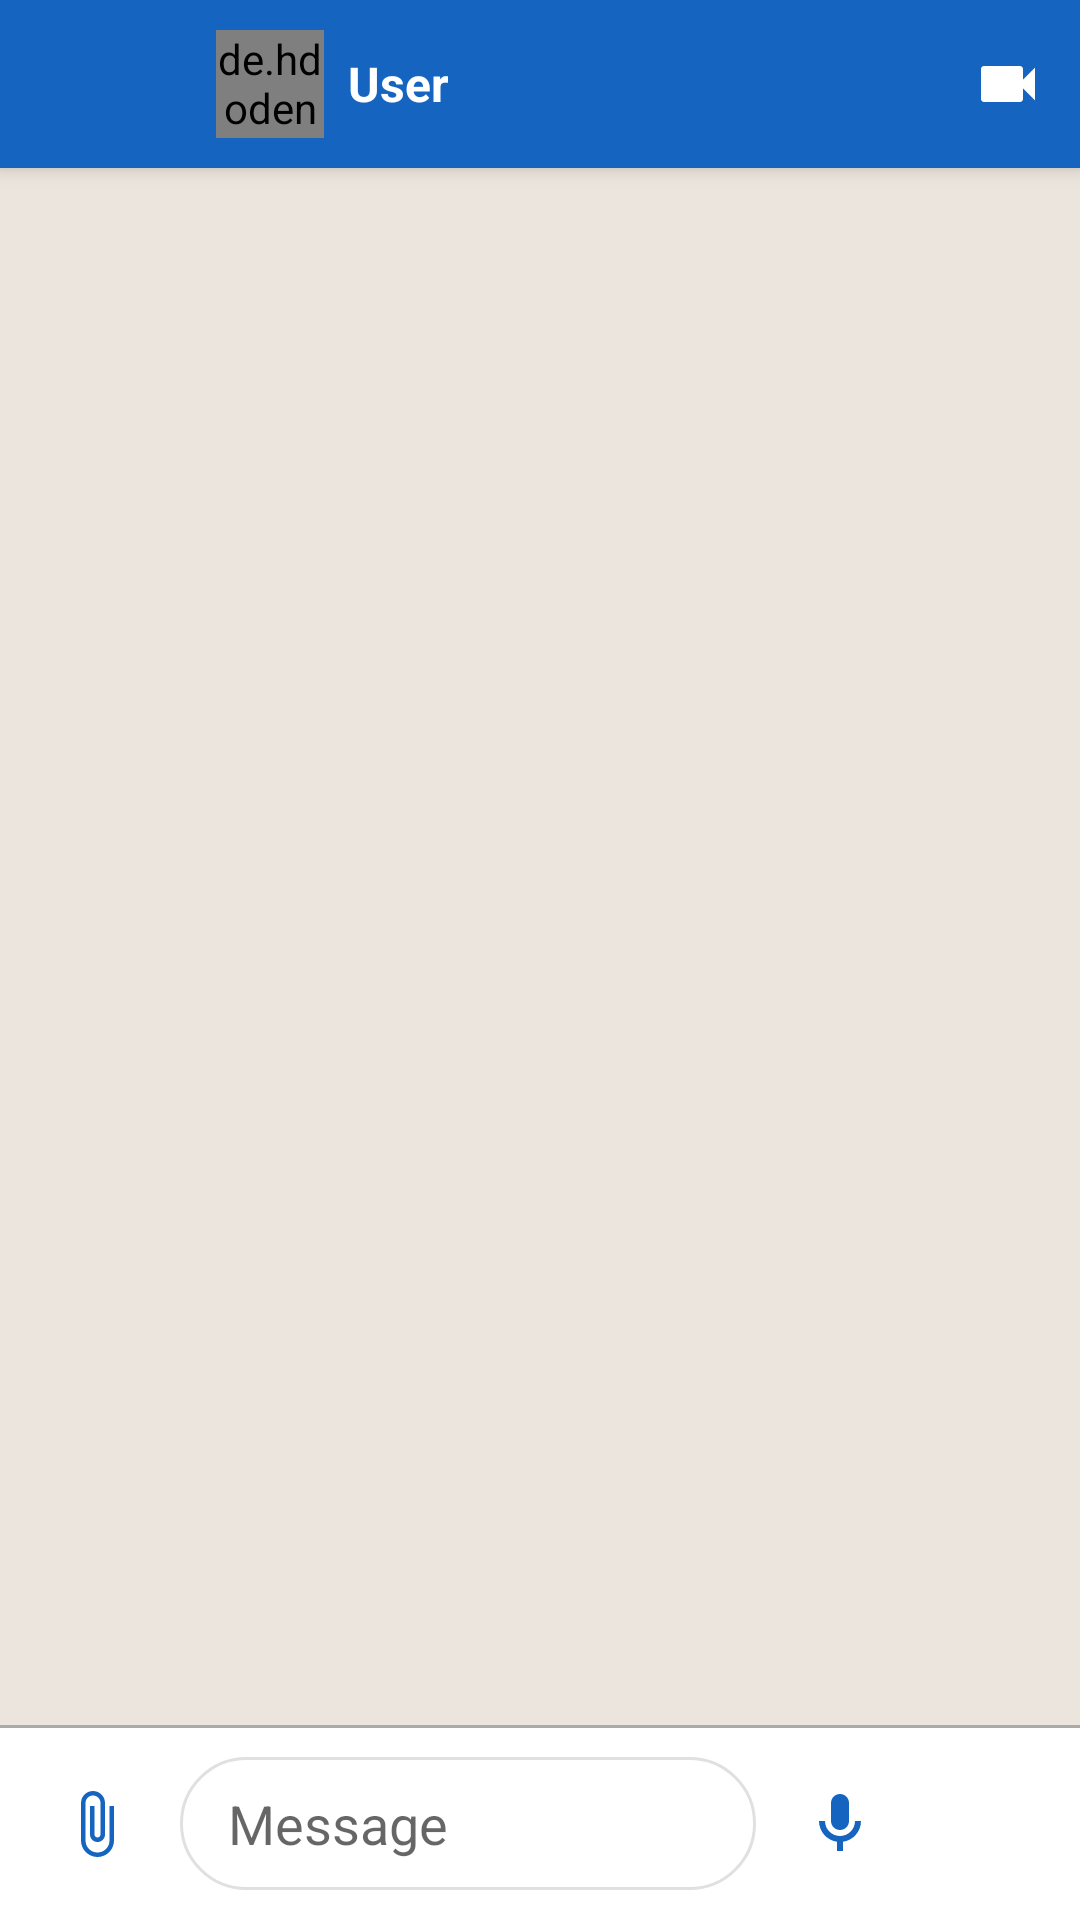

Android layout source for this screen:
<!-- AndroidManifest.xml: application theme Theme.GoProx -->
<!-- res/layout/activity_chat.xml -->
<?xml version="1.0" encoding="utf-8"?>
<FrameLayout xmlns:android="http://schemas.android.com/apk/res/android"
    xmlns:app="http://schemas.android.com/apk/res-auto"
    android:layout_width="match_parent"
    android:layout_height="match_parent"
    android:background="@color/chat_background">

    <LinearLayout
        android:layout_width="match_parent"
        android:layout_height="match_parent"
        android:orientation="vertical">

        <androidx.appcompat.widget.Toolbar
            android:id="@+id/toolbar"
            android:layout_width="match_parent"
            android:layout_height="?attr/actionBarSize"
            android:background="@color/primary"
            app:titleTextColor="@android:color/white"
            android:elevation="4dp">

            <LinearLayout
                android:layout_width="match_parent"
                android:layout_height="match_parent"
                android:orientation="horizontal"
                android:gravity="center_vertical">

                <ImageButton
                    android:id="@+id/btnBack"
                    android:layout_width="48dp"
                    android:layout_height="48dp"
                    android:src="@drawable/ic_arrow_back"
                    android:background="?attr/selectableItemBackgroundBorderless"
                    android:contentDescription="Back"
                    app:tint="@android:color/white" />

                
                <de.hdodenhof.circleimageview.CircleImageView
                    android:id="@+id/ivProfilePhoto"
                    android:layout_width="36dp"
                    android:layout_height="36dp"
                    android:src="@drawable/ic_profile_placeholder"
                    android:layout_marginStart="8dp" />

                <TextView
                    android:id="@+id/tvUserName"
                    android:layout_width="0dp"
                    android:layout_height="wrap_content"
                    android:layout_weight="1"
                    android:text="User"
                    android:textColor="@android:color/white"
                    android:textSize="16sp"
                    android:textStyle="bold"
                    android:layout_marginStart="8dp" />

                <ImageButton
                    android:id="@+id/btnVideoCall"
                    android:layout_width="48dp"
                    android:layout_height="48dp"
                    android:src="@drawable/ic_video_call"
                    android:background="?attr/selectableItemBackgroundBorderless"
                    android:contentDescription="Video call"
                    app:tint="@android:color/white" />

            </LinearLayout>
        </androidx.appcompat.widget.Toolbar>

        <ScrollView
            android:layout_width="match_parent"
            android:layout_height="0dp"
            android:layout_weight="1"
            android:fillViewport="true">

            <androidx.recyclerview.widget.RecyclerView
                android:id="@+id/recyclerViewChat"
                android:layout_width="match_parent"
                android:layout_height="match_parent"
                android:padding="8dp"
                android:clipToPadding="false" />

        </ScrollView>

        <View
            android:layout_width="match_parent"
            android:layout_height="1dp"
            android:background="@android:color/darker_gray" />

        <LinearLayout
            android:layout_width="match_parent"
            android:layout_height="wrap_content"
            android:orientation="horizontal"
            android:padding="8dp"
            android:gravity="center_vertical"
            android:background="@android:color/white">

            <ImageButton
                android:id="@+id/btnAttach"
                android:layout_width="48dp"
                android:layout_height="48dp"
                android:src="@drawable/ic_attach"
                android:background="?attr/selectableItemBackgroundBorderless"
                android:contentDescription="Attach file"
                app:tint="@color/primary" />

            <EditText
                android:id="@+id/etMessage"
                android:layout_width="0dp"
                android:layout_height="wrap_content"
                android:layout_weight="1"
                android:background="@drawable/bg_message_input"
                android:hint="Message"
                android:inputType="textMultiLine"
                android:maxLines="4"
                android:paddingHorizontal="16dp"
                android:paddingVertical="10dp"
                android:layout_marginHorizontal="4dp" />

            <ImageButton
                android:id="@+id/btnMic"
                android:layout_width="48dp"
                android:layout_height="48dp"
                android:src="@drawable/ic_mic"
                android:background="?attr/selectableItemBackgroundBorderless"
                android:contentDescription="Voice message"
                app:tint="@color/primary" />

            <ImageButton
                android:id="@+id/btnSend"
                android:layout_width="48dp"
                android:layout_height="48dp"
                android:src="@drawable/ic_send"
                android:background="?attr/selectableItemBackgroundBorderless"
                android:contentDescription="Send message"
                app:tint="@color/primary" />

        </LinearLayout>
    </LinearLayout>

    
    <LinearLayout
        android:id="@+id/llRecordingOverlay"
        android:layout_width="match_parent"
        android:layout_height="80dp"
        android:layout_gravity="bottom"
        android:orientation="horizontal"
        android:gravity="center_vertical"
        android:background="#E6000000"
        android:padding="12dp"
        android:visibility="gone">

        <TextView
            android:id="@+id/tvRecordingTime"
            android:layout_width="wrap_content"
            android:layout_height="wrap_content"
            android:text="0:00"
            android:textColor="@android:color/white"
            android:textSize="18sp"
            android:textStyle="bold"
            android:layout_marginEnd="16dp" />

        <View
            android:id="@+id/viewVisualizer"
            android:layout_width="0dp"
            android:layout_height="40dp"
            android:layout_weight="1"
            android:background="#33FFFFFF" />

        <TextView
            android:layout_width="wrap_content"
            android:layout_height="wrap_content"
            android:text="Release to send"
            android:textColor="#CCCCCC"
            android:textSize="12sp"
            android:layout_marginStart="16dp" />

    </LinearLayout>
</FrameLayout>
<!-- resources referenced by this layout -->
<resources>
  <color name="chat_background">#ECE5DD</color>
  <color name="primary">#1565C0</color>
  <!-- drawable bg_message_input (drawable) -->
  <?xml version="1.0" encoding="utf-8"?>
  <shape xmlns:android="http://schemas.android.com/apk/res/android"
      android:shape="rectangle">
  
      <solid android:color="#FFFFFF" />
  
      <stroke
          android:width="1dp"
          android:color="#E0E0E0" />
  
      <corners android:radius="24dp" />
  
  </shape>
  <!-- drawable ic_attach (drawable) -->
  <vector xmlns:android="http://schemas.android.com/apk/res/android"
      android:width="24dp"
      android:height="24dp"
      android:viewportWidth="24"
      android:viewportHeight="24"
      android:tint="?attr/colorPrimary">
      <path
          android:fillColor="@android:color/white"
          android:pathData="M16.5,6v11.5c0,2.21 -1.79,4 -4,4s-4,-1.79 -4,-4V5c0,-1.38 1.12,-2.5 2.5,-2.5s2.5,1.12 2.5,2.5v10.5c0,0.55 -0.45,1 -1,1s-1,-0.45 -1,-1V6H10v9.5c0,1.38 1.12,2.5 2.5,2.5s2.5,-1.12 2.5,-2.5V5c0,-2.21 -1.79,-4 -4,-4S7,2.79 7,5v12.5c0,3.04 2.46,5.5 5.5,5.5s5.5,-2.46 5.5,-5.5V6h-1.5z"/>
  </vector>
  <!-- drawable ic_mic (drawable) -->
  <vector xmlns:android="http://schemas.android.com/apk/res/android"
      android:width="24dp"
      android:height="24dp"
      android:viewportWidth="24"
      android:viewportHeight="24"
      android:tint="?attr/colorControlNormal">
      <path
          android:fillColor="@android:color/black"
          android:pathData="M12,14c1.66,0 3,-1.34 3,-3V5c0,-1.66 -1.34,-3 -3,-3S9,3.34 9,5v6C9,12.66 10.34,14 12,14z"/>
      <path
          android:fillColor="@android:color/black"
          android:pathData="M17,11c0,2.76 -2.24,5 -5,5s-5,-2.24 -5,-5H5c0,3.53 2.61,6.43 6,6.92V21h2v-3.08c3.39,-0.49 6,-3.39 6,-6.92H17z"/>
  </vector>
  <!-- drawable ic_profile_placeholder (drawable) -->
  <?xml version="1.0" encoding="utf-8"?>
  <vector xmlns:android="http://schemas.android.com/apk/res/android"
      android:width="64dp"
      android:height="64dp"
      android:viewportWidth="24"
      android:viewportHeight="24">
      <path
          android:fillColor="#E0E0E0"
          android:pathData="M12,12c2.21,0 4,-1.79 4,-4s-1.79,-4 -4,-4 -4,1.79 -4,4 1.79,4 4,4zM12,14c-2.67,0 -8,1.34 -8,4v2h16v-2c0,-2.66 -5.33,-4 -8,-4z"/>
  </vector>
  <!-- drawable ic_video_call (drawable) -->
  <vector xmlns:android="http://schemas.android.com/apk/res/android"
      android:width="24dp"
      android:height="24dp"
      android:viewportWidth="24"
      android:viewportHeight="24"
      android:tint="#FFFFFF">
      <path
          android:fillColor="@android:color/white"
          android:pathData="M17,10.5V7c0,-0.55 -0.45,-1 -1,-1H4c-0.55,0 -1,0.45 -1,1v10c0,0.55 0.45,1 1,1h12c0.55,0 1,-0.45 1,-1v-3.5l4,4v-11l-4,4z"/>
  </vector>
  <color name="primary_dark">#0D47A1</color>
  <color name="white">#FFFFFF</color>
  <color name="accent">#FF6D00</color>
  <color name="accent_light">#FF9E40</color>
  <color name="background">#F5F5F5</color>
  <color name="surface">#FFFFFF</color>
  <color name="on_surface">#212121</color>
  <color name="red">#C62828</color>
</resources>
